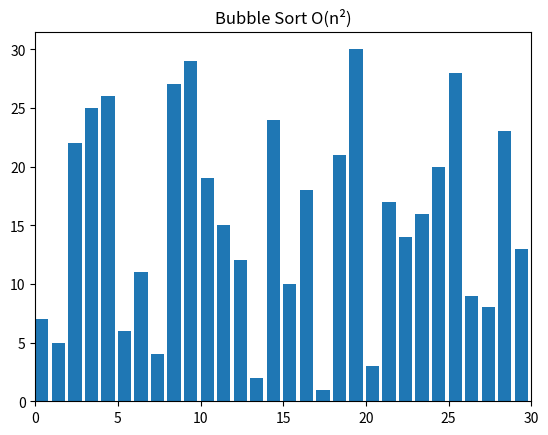

Reproduce this figure in Python.
# imports
import random
from matplotlib import pyplot as plt, animation

# helper methods
def swap(A, i, j):
    A[i], A[j] = A[j], A[i]

# algorithms
def bubblesort(A):
    swapped = True
      
    for i in range(len(A) - 1):
        if not swapped:
            return
        swapped = False
          
        for j in range(len(A) - 1 - i):
            if A[j] > A[j + 1]:
                swap(A, j, j + 1)
                swapped = True
            yield A

def visualize():
    N = 30
    A = list(range(1, N + 1))
    random.shuffle(A)
      
    # creates a generator object containing all 
    # the states of the array while performing 
    # sorting algorithm
    generator = bubblesort(A)
      
    # creates a figure and subsequent subplots
    fig, ax = plt.subplots()
    ax.set_title("Bubble Sort O(n\N{SUPERSCRIPT TWO})")
    bar_sub = ax.bar(range(len(A)), A, align="edge")
      
    # sets the maximum limit for the x-axis
    ax.set_xlim(0, N)
    text = ax.text(0.02, 0.95, "", transform=ax.transAxes)
    iteration = [0]
      
    # helper function to update each frame in plot
    def update(A, rects, iteration):
        for rect, val in zip(rects, A):
            rect.set_height(val)
        iteration[0] += 1
        text.set_text(f"# of operations: {iteration[0]}")
  
    # creating animation object for rendering the iteration
    anim = animation.FuncAnimation(
        fig,
        func=update,
        fargs=(bar_sub, iteration),
        frames=generator,
        repeat=True,
        blit=False,
        interval=15,
        save_count=90000,
    )
      
    # for showing the animation on screen
    plt.show()
    plt.close()

if __name__ == "__main__":
    visualize()
